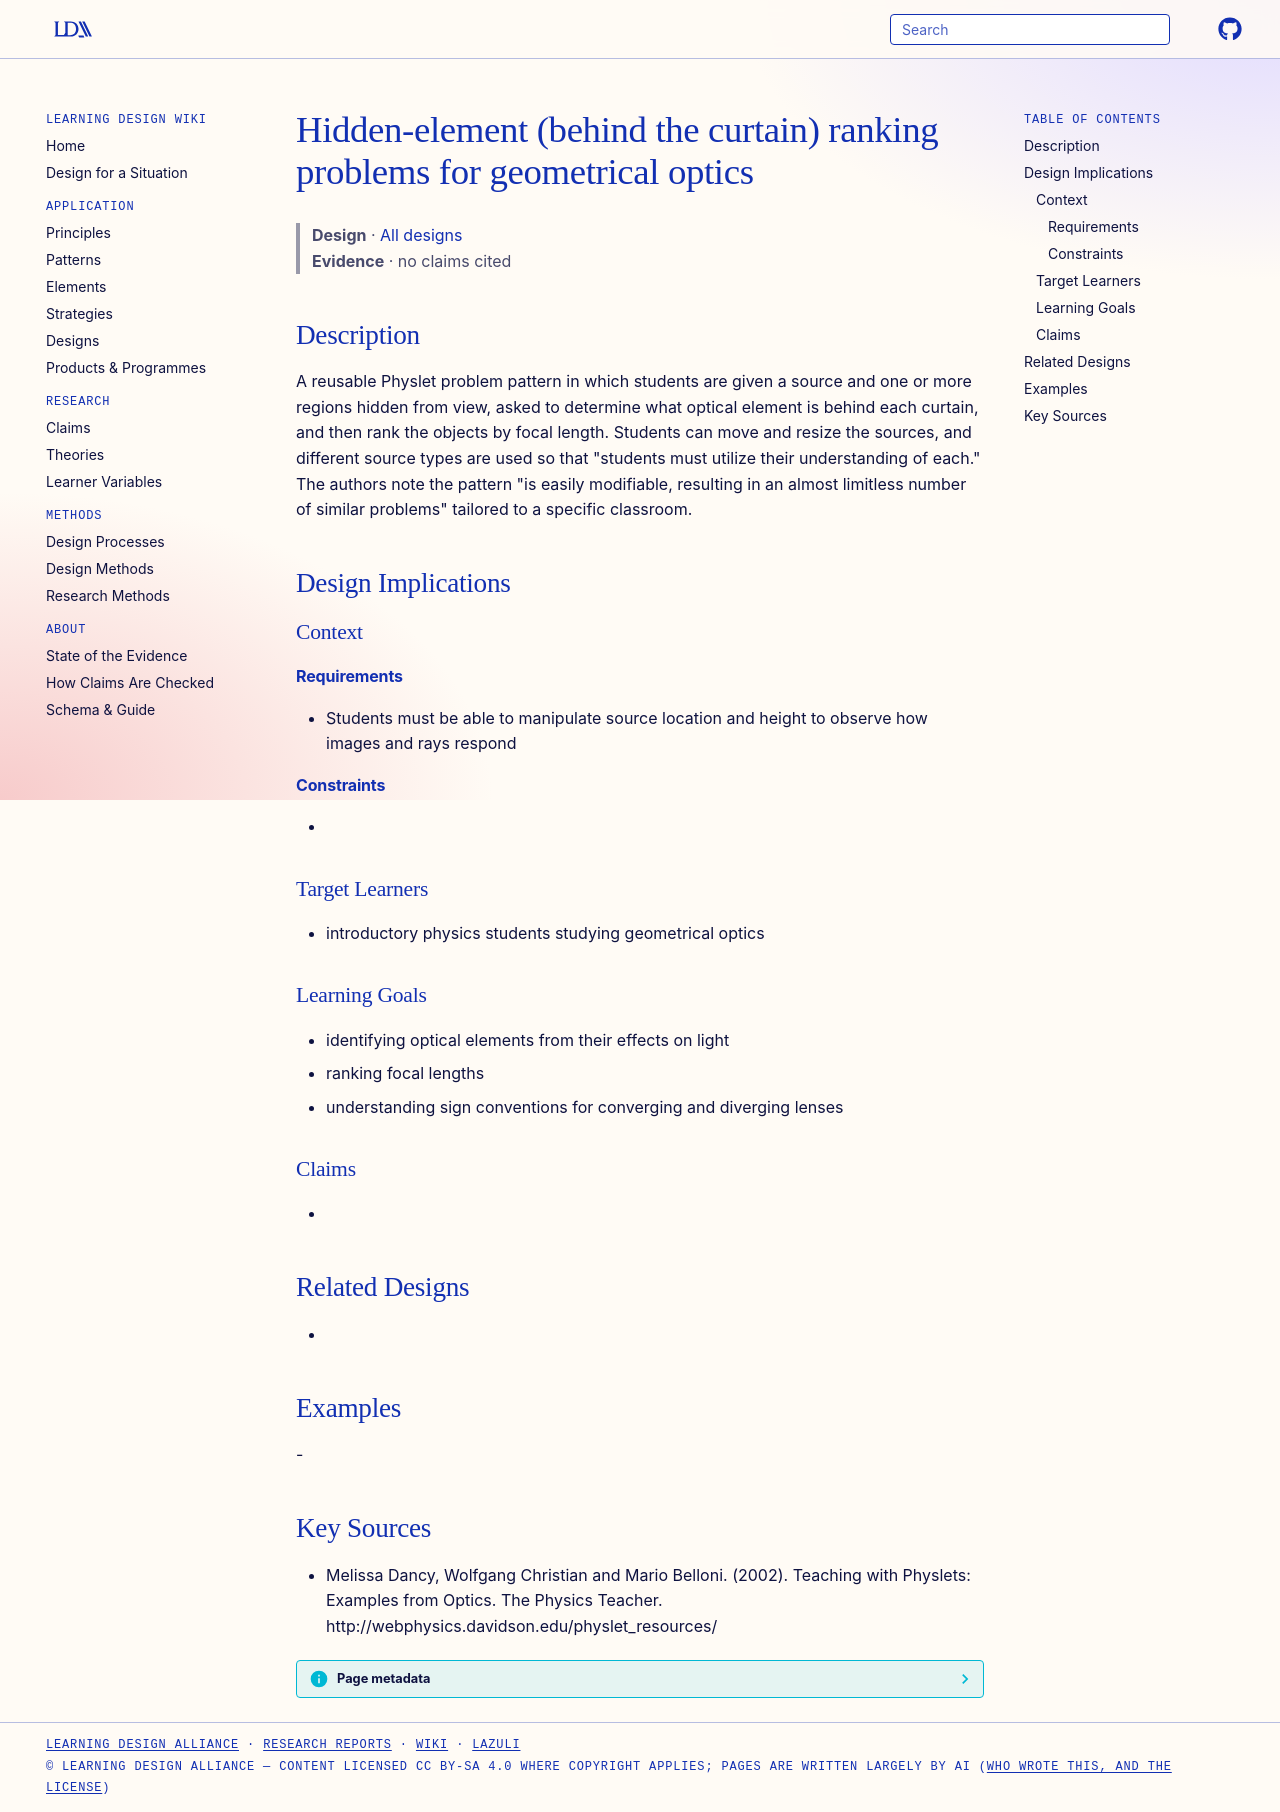

repository: Learning-Design-Alliance/learning-wiki · page: designs/behind-the-curtain-optics-ranking-problems/index.html · generator: mkdocs

---
type: design
id: behind-the-curtain-optics-ranking-problems
title: Hidden-element (behind the curtain) ranking problems for geometrical optics
description: A reusable Physlet problem pattern in which students are given a source and one or more regions hidden from view, asked to determine what optical element is behind each curtain, and then rank the objects by focal length.
status: review
generated:
  by: "process:settle-candidates"
  at: 2026-11-22
sources:
  - id: melissa-dancy-2002
    resource: "http://webphysics.davidson.edu/physlet_resources/"
    title: "Melissa Dancy, Wolfgang Christian and Mario Belloni. (2002). Teaching with Physlets: Examples from Optics. The Physics Teacher. http://webphysics.davidson.edu/physlet_resources/"
    author: Melissa Dancy, Wolfgang Christian and Mario Belloni
---

# Hidden-element (behind the curtain) ranking problems for geometrical optics

> **Design** · [All designs](index.md)
> **Evidence** · no claims cited

## Description
A reusable Physlet problem pattern in which students are given a source and one or more regions hidden from view, asked to determine what optical element is behind each curtain, and then rank the objects by focal length. Students can move and resize the sources, and different source types are used so that "students must utilize their understanding of each." The authors note the pattern "is easily modifiable, resulting in an almost limitless number of similar problems" tailored to a specific classroom.

## Design Implications

### Context
#### Requirements
- Students must be able to manipulate source location and height to observe how images and rays respond
#### Constraints
- 

### Target Learners
- introductory physics students studying geometrical optics

### Learning Goals
- identifying optical elements from their effects on light
- ranking focal lengths
- understanding sign conventions for converging and diverging lenses

### Claims
- 

## Related Designs
- 

## Examples
-

## Key Sources
- Melissa Dancy, Wolfgang Christian and Mario Belloni. (2002). Teaching with Physlets: Examples from Optics. The Physics Teacher. http://webphysics.davidson.edu/physlet_resources/
